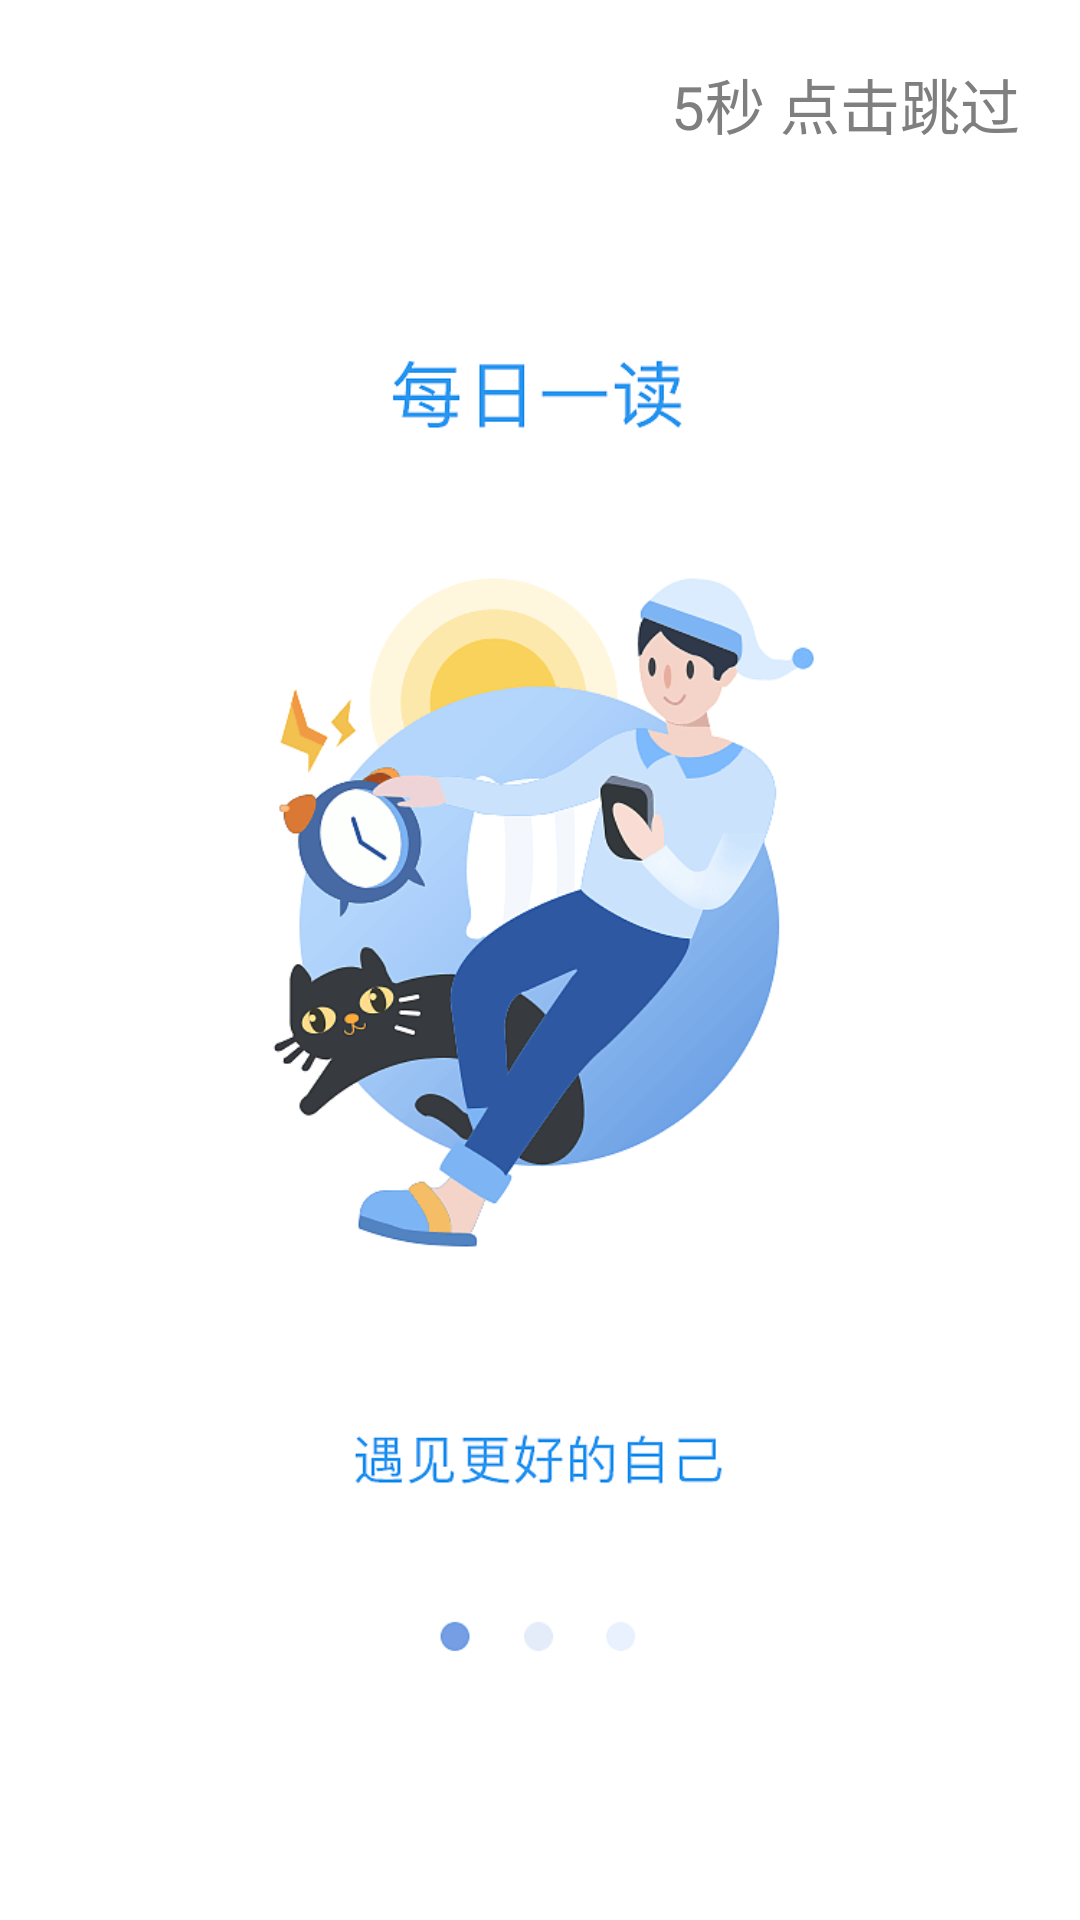

Write the Android layout XML for this screen, with the resource values it uses.
<!-- AndroidManifest.xml: application theme Theme.AppCompat.Light.NoActionBar -->
<!-- res/layout/activity_splash.xml -->
<?xml version="1.0" encoding="utf-8"?>
<RelativeLayout xmlns:android="http://schemas.android.com/apk/res/android"
    xmlns:app="http://schemas.android.com/apk/res-auto"
    xmlns:tools="http://schemas.android.com/tools"
    android:layout_width="match_parent"
    android:layout_height="match_parent"
    tools:context=".SplashActivity">

    <ImageView
        android:layout_width="match_parent"
        android:layout_height="match_parent"
        android:src="@drawable/read_index" />

    <TextView
        android:id="@+id/time_text_view"
        android:layout_width="wrap_content"
        android:layout_height="wrap_content"
        android:text="@string/click"
        android:layout_alignParentRight="true"
        android:textSize="20sp"
        android:layout_margin="20dp"
        android:textColor="#807F7F"/>

</RelativeLayout>
<!-- resources referenced by this layout -->
<resources>
  <!-- drawable read_index: png bitmap (drawable-xxxhdpi, 26188 bytes) -->
  <string name="click">5秒 点击跳过</string>
</resources>
